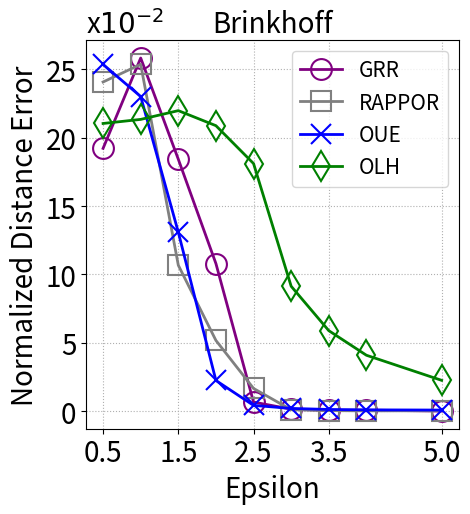

Write the Python code that produced this figure.
from matplotlib import pyplot as plt

iter_list = [1, 3, 5, 7, 9]
epsilon_list = [0.5, 1, 1.5, 2, 2.5, 3, 3.5, 4, 5]  # number of epsilon for test cases

"""

data = {
    'Taxi': {
        'GRR': [8.3935, 10.6891, 8.7574, 4.7993, 2.0370, 0.9904, 0.5733, 0.3746, 0.1574],
        'RAPPOR': [11.0172, 9.9631, 5.5411, 2.5704, 1.3215, 0.7908, 0.5681, 0.4282, 0.2534],
        'OUE': [10.9300, 9.9718, 5.7642, 3.0109, 1.7565, 1.1867, 0.9175, 0.7195, 0.5587],
        'OLH': [32.4506, 33.9907, 37.4862, 22.2921, 16.5548, 11.7089, 7.4596, 4.5303, 1.6199]
    },
    'Geolife': {
        'GRR': [0.0318, 0.0323, 0.0302, 0.0164, 0.0114, 0.0032, 0.0019, 0.0033, 0.0002],
        'RAPPOR': [0.0284, 0.0295, 0.0142, 0.0111, 0.0038, 0.0016, 0.0010, 0.0012, 0.0006],
        'OUE': [0.0339, 0.0209, 0.0205, 0.0135, 0.0123, 0.0039, 0.0062, 0.0045, 0.0012],
        'OLH': [0.2821, 0.2588, 0.2928, 0.2111, 0.1581, 0.1136, 0.0813, 0.0589, 0.0170]
    },
    'Brinkhoff': {
        'GRR': [2.8053, 2.4790, 1.2864, 0.4957, 0.2259, 0.1197, 0.0718, 0.0529, 0.0308],
        'RAPPOR': [5.4639, 2.8706, 1.0567, 0.5100, 0.3185, 0.2343, 0.1876, 0.1389, 0.0936],
        'OUE': [5.4603, 2.8941, 1.1430, 0.5804, 0.3798, 0.2784, 0.2337, 0.2064, 0.1465],
        'OLH': [21.0953, 21.7840, 23.2309, 13.7735, 10.1257, 7.4166, 4.7534, 2.9631, 1.1152]
    }
}
"""

"""

# SIM Attack

#grr_list = [0.18554458601711998, 0.47089322045021986, 0.7659456773455592, 0.9199317450941786, 0.968535238470265, 0.9832362951087109, 0.989902399234945, 0.9931745094178644, 0.99765608153086]
#rappor_list = [0.37918037858971115, 0.772255505864484, 0.9231944796032214, 0.9620191451260559, 0.9746106751422758, 0.9801516984033227, 0.9837144544764155, 0.9859177378374071, 0.9902774261900074]
#oue_list =  [0.3828368914015695, 0.7624954293589852, 0.9118030358432012, 0.9558780787369092, 0.9706541407663676, 0.9779015366729483, 0.9815768008325598, 0.9840144760404654, 0.9874365970054098]
#olh_list =  [0.07168640246017682, 0.12103994974638801, 0.19942995902830515, 0.3454279526340956, 0.5038299627785747, 0.6441931763845526, 0.7574981951827787, 0.842151154614238, 0.9355516177725274]

#grr_list = [0.14924999999999997, 0.33075, 0.5607500000000001, 0.763, 0.8720000000000001, 0.9362499999999999, 0.9729999999999999, 0.9854999999999998, 0.9952500000000001]
#rappor_list = [0.2615, 0.55, 0.754, 0.8674999999999999, 0.9287500000000002, 0.9522499999999999, 0.9672499999999999, 0.9812500000000002, 0.9904999999999997]
#oue_list = [0.275, 0.532, 0.7337500000000001, 0.844, 0.89125, 0.9270000000000002, 0.9502499999999998, 0.9625000000000001, 0.9730000000000001]
#olh_list = [0.06275, 0.10899999999999999, 0.1815, 0.29325, 0.45099999999999996, 0.6214999999999999, 0.7569999999999999, 0.82325, 0.9382499999999998]

#grr_list = [0.23583740535896472, 0.596735219889384, 0.863287332867959, 0.9608548568973849, 0.9878644686677764, 0.9963486011920744, 0.9982279976373302, 0.9990334532567255, 0.9997315147935348]
#rappor_list = [0.4801052462009343, 0.8596896311013263, 0.9604789776083338, 0.9852333136444182, 0.9933415668796649, 0.9964559952746603, 0.997798421306986, 0.9984964828437953, 0.9989260591741395]
#oue_list = [0.4812865811093809, 0.8549642914675402, 0.9533909681576546, 0.9797025183912367, 0.989099500617516, 0.993395263920958, 0.9952209633249208, 0.9963486011920744, 0.9983353917199163]
#olh_list = [0.0778607098748859, 0.13821618428824572, 0.21231810127261988, 0.3545078666165494, 0.5165118401976051, 0.6477474091177576, 0.7617999248241422, 0.8497019814208238, 0.9384631906781936]


"""

"""

# Plain Attack

grr_list = [0.042141117849135684,
0.09173309634686244,
0.1637890393917328,
0.2595193951422168,
0.3810167667297517,
0.51486002394758,
0.6430519067167316,
0.7504948117249788,
0.8911527561666166]

rappor_list = [0.051989736873873385,
0.0906273057437031,
0.14245611323512503,
0.21355167806338204,
0.3007371895584127,
0.4013867769459646,
0.5007204387206239,
0.5896005758226767,
0.7279114858193418]

oue_list = [0.05320375812142479,
0.10597715469259238,
0.1825729224192001,
0.27331364004099434,
0.358676566394449,
0.42499245647403266,
0.4719633702376692,
0.5019168762780201,
0.5310953624181206]

olh_list =[0.024958592016816317,
0.019274679252566092,
0.010994977382946997,
0.12666005788731569,
0.2400365057231659,
0.3844788272381663,
0.538928637280182,
0.6789065296542651,
0.8625238637402867]




grr_list = [0.02262651463197174,
0.07384116818884315,
0.14484927085750166,
0.23617638673730854,
0.35489083527395626,
0.48592256493620883,
0.6208153653217258,
0.7280169664647874,
0.8831566171834853]

rappor_list = [0.02813539535574602,
0.056543094310166776,
0.0981712419222701,
0.16087633874558863,
0.24134390083707394,
0.3361649517573284,
0.4346210727092785,
0.5247585730723249,
0.6720575104993135]

oue_list = [0.030244834015282385,
0.07372113826814565,
0.14978891022935073,
0.2407298063092807,
0.32430823508119927,
0.38659738269318283,
0.43221394737576907,
0.4620932034697193,
0.4916296216005553]

olh_list =[0.013802450594534773,
0.010288594371736456,
0.002385486044176081,
0.09468701307485543,
0.20238644856852303,
0.3325456775069642,
0.4777741618969654,
0.6168505269064537,
0.8295626671047762]



grr_list = [0.057443474509012535,
0.10174687559576609,
0.17432453738479142,
0.2730412138812009,
0.39377241231693966,
0.5283409927811734,
0.6548305127048765,
0.7598495312532838,
0.896771123047492]

rappor_list = [0.07058072956759658,
0.11537315216211196,
0.1687483942170693,
0.24320436257183273,
0.3294138244648792,
0.42841026713416064,
0.5257198936325191,
0.6113813114717613,
0.7417202077170573]

oue_list = [0.07345253032719255,
0.12458890828145316,
0.20119596168989715,
0.29418017442857536,
0.37863340677258905,
0.44382984258862723,
0.49019892777016194,
0.5188784544073446,
0.5480257640037582]

olh_list =[0.023303243816794376,
0.016162753233595093,
0.0059372475532577995,
0.13768865186304274,
0.24281772691383796,
0.3738944451406166,
0.5254264408636954,
0.6665018502039066,
0.8509365081467221]



"""



# Chain Attack

"""

grr_list = [0.008339298550068706,
0.029247293641565034,
0.0496959270891726,
0.11435605308577611,
0.6297365309197414,
0.8511896372904179,
0.9110356572795617,
0.9442243543084581,
0.9761129580848025]

rappor_list = [0.0307518906887334,
0.05969471930545939,
0.1076398307032213,
0.3184304831058448,
0.537195482173229,
0.8769085735857226,
0.9226595968408152,
0.9429155522713807,
0.9666249871052968]

oue_list = [0.02512708304270557,
0.03564287747473438,
0.09482375349537753,
0.4263960014379128,
0.7047265571815422,
0.8012505596976816,
0.8486954706634386,
0.8690873710824917,
0.8918999239854969]

olh_list =[0.019745707777821826,
0.020440423781518894,
0.020665892511258055,
0.027163749126819667,
0.09321182935819068,
0.32053815263070884,
0.47826319690869606,
0.6027467543253833,
0.7652430913673516]

"""

"""

grr_list = [0.0028495849069082166,
0.003559195744308145,
0.005781945524751498,
0.11886853783052848,
0.598624960483923,
0.8857101383176507,
0.9380644395599409,
0.9575282421938874,
0.9829187637786375]

rappor_list = [0.004637492001959263,
0.010423112924590156,
0.049209130291009096,
0.2932883419957908,
0.6678179947845145,
0.8951962286842459,
0.9395793631510647,
0.9591277457926193,
0.975647615570723]

oue_list = [0.003437139723588179,
0.005773465653977784,
0.02413125741581167,
0.6231731439761298,
0.7817952210694296,
0.8388512145687397,
0.8794711884886324,
0.893377049064851,
0.9110114451990987]

olh_list =[0.006537677449779744,
0.0027907066143172507,
0.0027900621602905966,
0.0120903574220978,
0.2524399922737056,
0.4754304790461474,
0.6428312378575705,
0.765222686299948,
0.9085114060625221]




grr_list = [0.0016937094142330808,
0.0015948651598070257,
0.05016926650857612,
0.37220576328351557,
0.850557270390649,
0.9473210102092158,
0.9731516973013645,
0.9831440989349393,
0.990959059920154]

rappor_list = [0.001506500911424388,
0.0640740619306942,
0.14971789869501168,
0.46505648973568914,
0.7858106700372931,
0.9671484439999053,
0.980920870752118,
0.9868171020440103,
0.9924962251160778
]

oue_list = [0.02512708304270557,
0.03564287747473438,
0.09482375349537753,
0.4263960014379128,
0.7047265571815422,
0.8012505596976816,
0.8486954706634386,
0.8690873710824917,
0.8918999239854969]

olh_list =[0.01256595412341237,
0.0017266414271624052,
0.0016937094142330808,
0.04902799257141564,
0.38162702530435993,
0.5828584500329952,
0.7203290459776993,
0.8237538918734862,
0.9292404283082552]

"""

"""

# Informed Attack

grr_list = [0.17541875030839496, 0.22918589044970433, 0.3662647332837742, 0.586246232941655, 0.7610127752617252, 0.8587711435542555, 0.9134021244141004, 0.9453719103312331, 0.9765091320114265]
rappor_list = [0.1995376221972433, 0.35317120403625724, 0.582015066853057, 0.7537517603403118, 0.8450693979606105, 0.8949261814468632, 0.9243912853967318, 0.9440001838091489, 0.9669203383537053]
oue_list = [0.1994592020286594, 0.34829372506052597, 0.5587967895120808, 0.7132994877569223, 0.7950012469701305, 0.8374295756435527, 0.8631106371684144, 0.8797241164040762, 0.8953792829708311]
olh_list = [0.025355088474509575, 0.019217923491049144, 0.010875736502065858, 0.12601308743778808, 0.24106222554598664, 0.3842957980199827, 0.5395539398113259, 0.678365314022909, 0.8627136783521588]

"""

"""

grr_list = [0.32921529381228404, 0.438880578264055, 0.5929465272683423, 0.7367488940752348, 0.837639643599818, 0.9042072178758329, 0.939312905245282, 0.9601321483262989, 0.9835259460831532]
rappor_list = [0.4091818495623074, 0.595525613056853, 0.7366831538138667, 0.8288169573555029, 0.8951708290976955, 0.9288626379959035, 0.9480923742395884, 0.9603151330492731, 0.9774925625248602]
oue_list = [0.4098491077112762, 0.5849368466230161, 0.7234018059259784, 0.8082849095913432, 0.8590673963788388, 0.8925993433900156, 0.908551953659637, 0.9199192008628342, 0.9331473431132691]
olh_list = [0.014297279015285073, 0.01042581022017815, 0.0025132108808569994, 0.0950161712235785, 0.2029743765202726, 0.33520469320134083, 0.4749084035350854, 0.6190468291124134, 0.829520740658066]

"""

"""

grr_list = [0.1841716852319536, 0.3233327764266049, 0.5871068081297727, 0.8011488489432762, 0.9017129277743587, 0.9413174488642142, 0.9609392701296299, 0.9707559419637176, 0.9812533833418701]
rappor_list = [0.2615088669189835, 0.5877448001817879, 0.8197205556411793, 0.9036557105560307, 0.9379872398576499, 0.9545065581373621, 0.964431828676474, 0.9709399164459528, 0.9787978753206248]
oue_list = [0.2610435803901772, 0.5749603657578206, 0.7973686435849854, 0.8824090599996244, 0.9185257615924313, 0.9333027999099068, 0.9441344229039639, 0.9480703923798528, 0.955285850498034]
olh_list = [0.02379357619530646, 0.016932712425571317, 0.006402590791016891, 0.13735980512076756, 0.24262444728388985, 0.3742007761630044, 0.5253510711278018, 0.6659093642180469, 0.8509621653351751]

"""

"""

# Plain Attack Normalized Distance Error Metric

data = {
    'Geolife': {
        'GRR': [1.46, 1.18, 0.88, 0.66, 0.45, 0.28, 0.15, 0.087, 0.026],
        'RAPPOR': [2.69, 2.17, 1.99, 1.44, 1.11, 0.70, 0.52, 0.35, 0.15],
        'OUE': [2.61, 2.10, 1.61, 1.34, 0.96, 0.74, 0.48, 0.42, 0.32],
        'OLH': [2.87, 2.81, 2.74, 2.18, 1.48, 1.16, 0.84, 0.56, 0.14]
    },
    'Brinkhoff': {
        'GRR': [19.25, 14.98, 11.41, 8.30, 5.52, 3.35, 1.92, 1.15, 0.43],
        'RAPPOR': [17.60, 14.42, 11.73, 9.04, 6.76, 4.82, 3.30, 2.27, 1.22],
        'OUE': [17.61, 13.53, 10.16, 7.69, 5.82, 4.39, 3.50, 2.92, 2.29],
        'OLH': [21.04, 21.77, 23.23, 13.70, 10.18, 7.30, 4.76, 2.97, 1.13]
    },
    'Taxi': {
        'GRR': [30.62, 24.37, 19.31, 14.82, 10.51, 6.77, 4.20, 2.58, 1.01],
        'RAPPOR': [28.40, 24.14, 20.34, 16.51, 12.72, 9.63, 6.99, 5.06, 2.85],
        'OUE': [28.05, 22.74, 17.98, 14.09, 11.11, 8.86, 7.27, 6.27, 5.16],
        'OLH': [32.48, 33.97, 37.41, 22.25, 16.54, 11.72, 7.52, 4.53, 1.62]
    }
}

"""

"""

# Informed Attack Normalized Distance Error Metric


data = {
    'Taxi': {
        'GRR': [8.3935, 10.6891, 8.7574, 4.7993, 2.0370, 0.9904, 0.5733, 0.3746, 0.1574],
        'RAPPOR': [11.0172, 9.9631, 5.5411, 2.5704, 1.3215, 0.7908, 0.5681, 0.4282, 0.2534],
        'OUE': [10.9300, 9.9718, 5.7642, 3.0109, 1.7565, 1.1867, 0.9175, 0.7195, 0.5587],
        'OLH': [32.4506, 33.9907, 37.4862, 22.2921, 16.5548, 11.7089, 7.4596, 4.5303, 1.6199]
    },
    'Geolife': {
        'GRR': [0.0318, 0.0323, 0.0302, 0.0164, 0.0114, 0.0032, 0.0019, 0.0033, 0.0002],
        'RAPPOR': [0.0284, 0.0295, 0.0142, 0.0111, 0.0038, 0.0016, 0.0010, 0.0012, 0.0006],
        'OUE': [0.0339, 0.0209, 0.0205, 0.0135, 0.0123, 0.0039, 0.0062, 0.0045, 0.0012],
        'OLH': [0.2821, 0.2588, 0.2928, 0.2111, 0.1581, 0.1136, 0.0813, 0.0589, 0.0170]
    },
    'Brinkhoff': {
        'GRR': [2.8053, 2.4790, 1.2864, 0.4957, 0.2259, 0.1197, 0.0718, 0.0529, 0.0308],
        'RAPPOR': [5.4639, 2.8706, 1.0567, 0.5100, 0.3185, 0.2343, 0.1876, 0.1389, 0.0936],
        'OUE': [5.4603, 2.8941, 1.1430, 0.5804, 0.3798, 0.2784, 0.2337, 0.2064, 0.1465],
        'OLH': [21.0953, 21.7840, 23.2309, 13.7735, 10.1257, 7.4166, 4.7534, 2.9631, 1.1152]
    }
}



"""



# Chain Attack Normalized Distance Error Metric


data = {
    'Taxi': {
        'GRR': [46.9475611136306, 35.914761602723196, 27.463450625531966, 24.373429034885756, 3.909474344146935, 1.0846288224904745, 0.5901825251393085, 0.3713172905587667, 0.16803018039636688],
        'RAPPOR': [37.19436985985561, 25.79082821499858, 25.69343010153386, 14.135902639475958, 7.5120235720079656, 1.130132810252612, 0.5887915098312873, 0.44944594845325697, 0.26762192457767253],
        'OUE': [34.32156990921782, 33.1606417865771, 31.568833667517193, 11.183889300314094, 3.324055361996975, 1.6679589312721848, 1.0435499541782722, 0.8050187072767759, 0.5832173569475222],
        'OLH': [36.95417458454537, 37.09555308109961, 37.30462431983368, 35.52728467696069, 30.825761525919653, 17.674880806794047, 12.047267602060495, 8.991549742537723, 6.084335300855321]
        },
    'Geolife': {
        'GRR': [20.549255860664996, 17.8863558483241, 17.934349449571187, 18.711682331608813, 2.267726470679842, 0.6258029685882429, 0.3279486703865086, 0.2177010350079932, 0.0837971586095235],
        'RAPPOR': [18.958266905257204, 19.97375745448566, 15.052549166309506, 8.32813996140654, 3.0961995768434907, 0.6981816397047812, 0.34355678635922254, 0.23558164724431738, 0.1323192553800082],
        'OUE': [20.1250313352172, 19.172510828675872, 19.149471198441752, 3.9744331030709343, 1.5368891032479646, 0.946922327858985, 0.669700281140355, 0.529027294466667, 0.4019096449440232],
        'OLH': [18.787433168396927, 19.078030299410212, 19.15184869166723, 18.629714485210055, 15.384821407243528, 10.438875339899194, 8.033683295099792, 6.601295921974957, 4.856701396904463]
        },
    'Brinkhoff': {
        'GRR': [19.214546297010195, 25.814843969331218, 18.419567219857704, 10.796248958119822, 0.6790158231174473, 0.16274715029099812, 0.07007410147696101, 0.09054739094950087, 0.021852291477465157],
        'RAPPOR': [24.06397249612952, 25.35204910800314, 10.676928321347393, 5.1801127941236755, 1.6748938626929, 0.1194625415175109, 0.05664942155609987, 0.036332492448021385, 0.0466837695504692],
        'OUE': [25.34670851791761, 23.00018451511951, 13.085797362302143, 2.2564174397178065, 0.43625653947947995, 0.2145597331968065, 0.13910945603305241, 0.10962920147750765, 0.09518192806679986],
        'OLH': [21.032559678700178, 21.330691721670554, 21.97024760651712, 20.871691362246132, 18.104394224367013, 9.140979159232888, 5.8969806509330756, 4.10062200546228, 2.2671873034578836]
    }
}




# Your existing code for creating the plot
plt.rcParams.update({'font.size': 20})
fig, ax = plt.subplots(figsize=(4 * 1.33, 4 * 1.33))

# Adjust the left margin by specifying the left parameter in subplots_adjust
plt.subplots_adjust(left=0.20)  # Adjust the value as needed
plt.subplots_adjust(bottom=0.15)  # Adjust the value as needed

# Your existing plotting code
plt.plot(epsilon_list, data['Brinkhoff']['GRR'], linewidth=2, color='purple', marker='o', markersize=15, mew=1.5,
         fillstyle='none', clip_on=False, label="GRR")
plt.plot(epsilon_list, data['Brinkhoff']['RAPPOR'], linewidth=2, color='grey', marker='s', markersize=15, mew=1.5,
         fillstyle='none', clip_on=False, label="RAPPOR")
plt.plot(epsilon_list, data['Brinkhoff']['OUE'], linewidth=2, color='blue', marker='x', markersize=15, mew=1.5,
         fillstyle='none', clip_on=False, label="OUE")
plt.plot(epsilon_list, data['Brinkhoff']['OLH'], linewidth=2, color='green', marker='d', markersize=15, mew=1.5,
         fillstyle='none', clip_on=False, label="OLH")

# Select specific values from epsilon_list to display on the x-axis
selected_epsilon_values = [epsilon_list[0], epsilon_list[2], epsilon_list[4], epsilon_list[6], epsilon_list[8]]

# Set the x-axis tick positions and labels
plt.xticks(selected_epsilon_values, fontsize=20)

plt.yticks(fontsize=20)
#plt.ylim(0, 1)
plt.ylabel("Normalized Distance Error", fontsize=20)
plt.xlabel('Epsilon', fontsize=20)
plt.grid(linestyle=':')
plt.legend(prop={'size': 15}, ncol=1, columnspacing=0.75, loc='upper right')
plt.title("Brinkhoff", fontsize=20)
plt.annotate("x$10^{-2}$", (0, 1.02), xycoords='axes fraction', fontsize=20)
plt.show()

# Add "x10^-3" at the top of the y-axis
